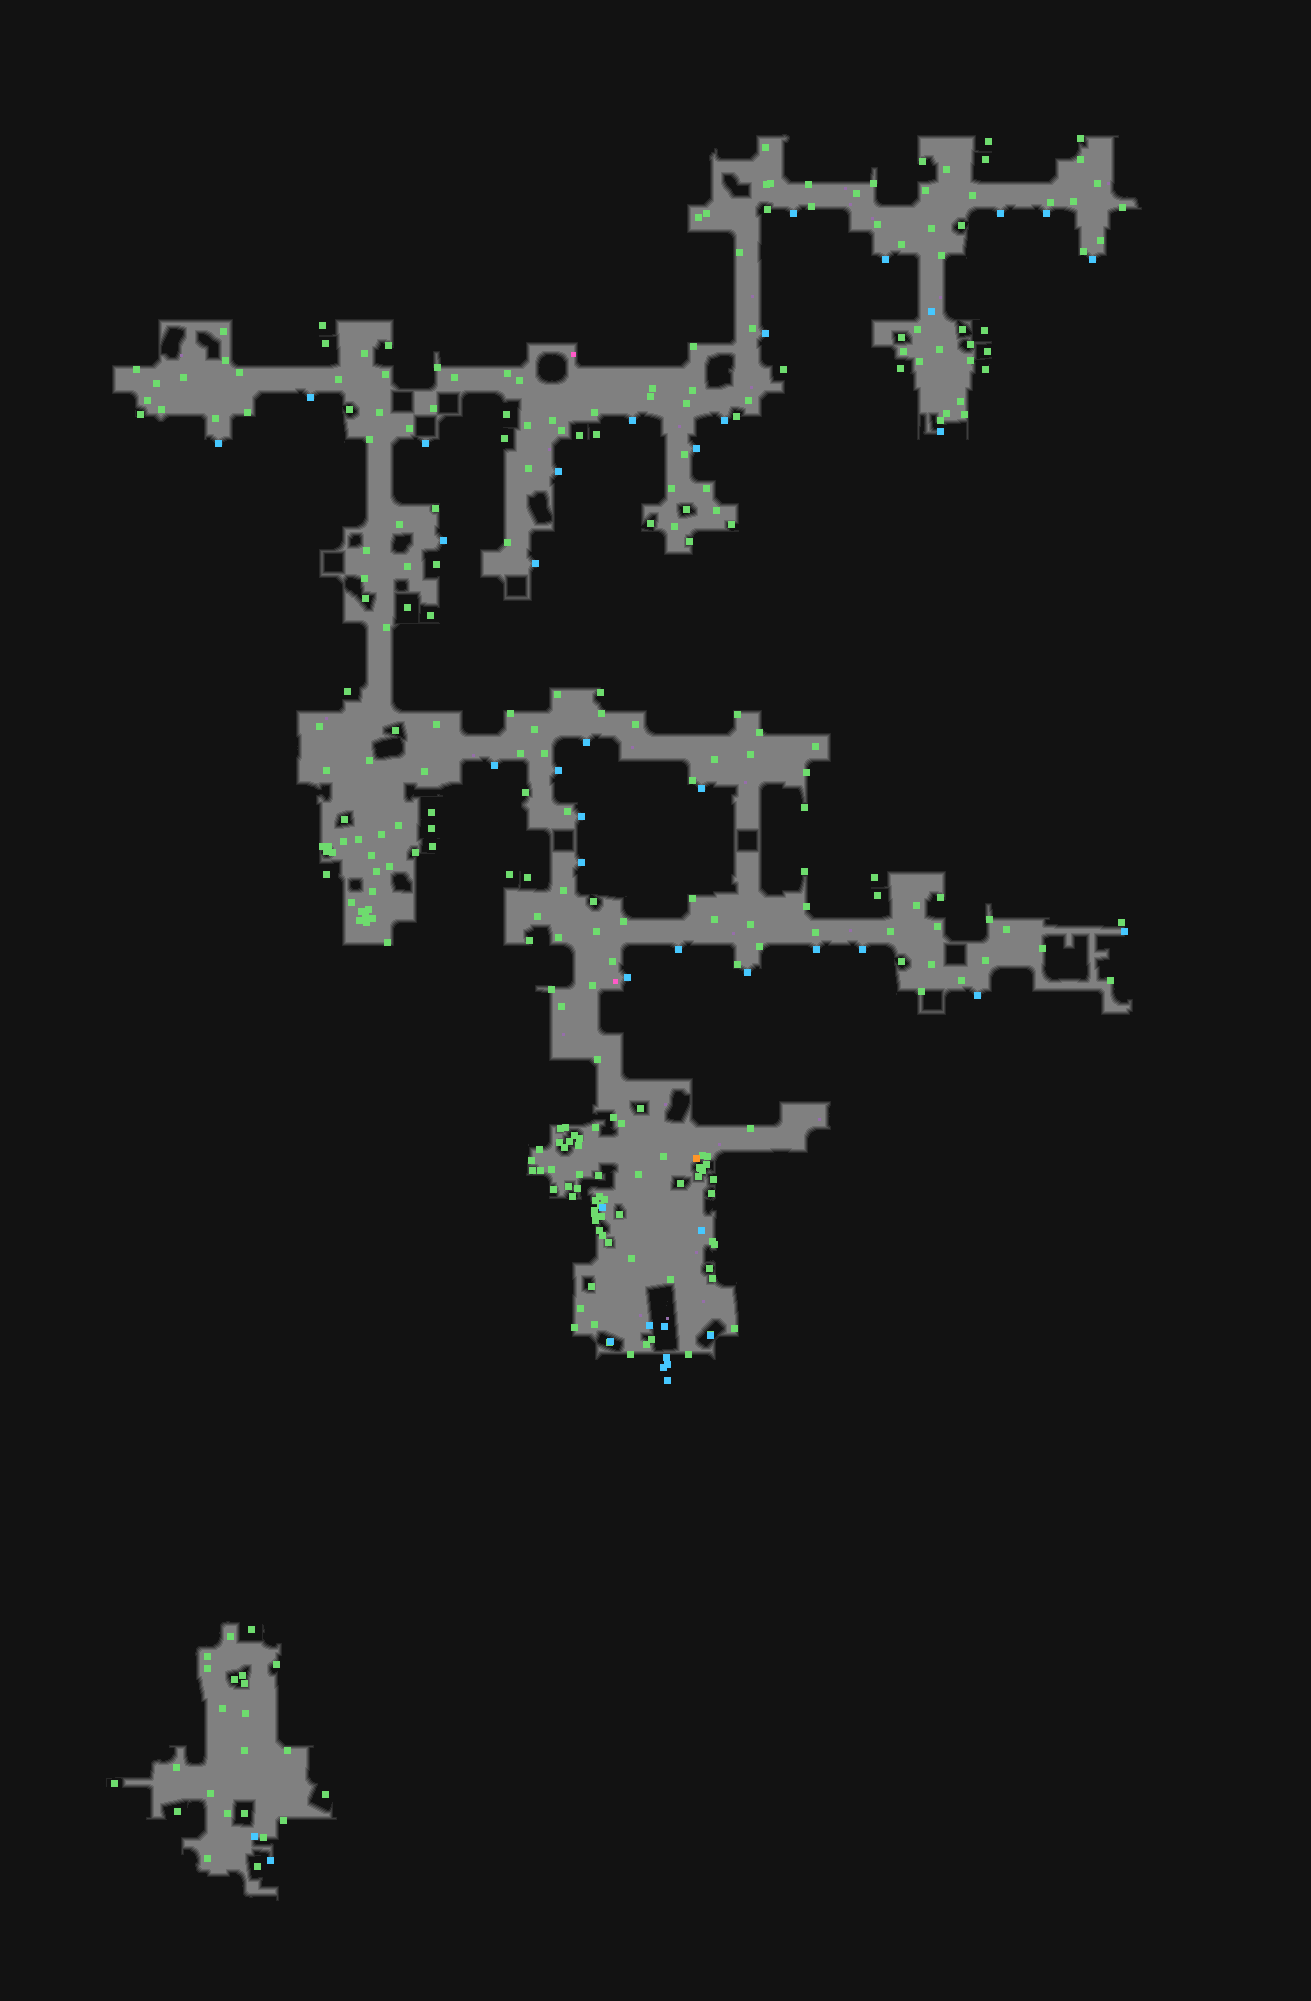

The file beside this chart, header and first rows:
type	X	Y	rotation	z	height_step	origin	src	who
Metadata/Monsters/ChaosElemental/ChaosEl…	793	213	6.283	-0.000	0	tile	mine_thickwall_straight_v01_02_spawner.t…	server
Metadata/Monsters/ChaosElemental/ChaosEl…	1000	213	6.283	-0.000	0	tile	mine_thickwall_straight_v01_02_spawner.t…	server
Metadata/Monsters/ChaosElemental/ChaosEl…	1046	213	0.0000	-0.000	0	tile	mine_thickwall_straight_v01_02_spawner.t…	server
Metadata/Monsters/ChaosElemental/ChaosEl…	885	259	6.283	-0.000	0	tile	mine_thickwall_straight_v01_02_spawner.t…	server
Metadata/Monsters/ChaosElemental/ChaosEl…	1092	259	0.0000	-125	16	tile	mine_thickwall_straight_v01_02_spawner.t…	server
Metadata/Monsters/ChaosElemental/ChaosEl…	765	333	4.712	-0.000	0	tile	mine_thickwall_straight_v01_02_spawner.t…	server
Metadata/Monsters/ChaosElemental/ChaosEl…	310	397	0.0000	-0.000	0	tile	mine_thickwall_straight_v01_02_spawner.t…	server
Metadata/Monsters/ChaosElemental/ChaosEl…	632	420	6.283	-0.000	0	tile	mine_thickwall_straight_v01_02_spawner.t…	server
Metadata/Monsters/ChaosElemental/ChaosEl…	724	420	0.0000	-0.000	0	tile	mine_thickwall_straight_v01_02_spawner.t…	server
Metadata/MiscellaneousObjects/AreaTransi…	940	431	0.0000	-321.6	41	tile	mine_areatransition_v04_01.tdt	server
Metadata/Monsters/ChaosElemental/ChaosEl…	218	443	0.0000	-0.000	0	tile	mine_thickwall_straight_v01_02_spawner.t…	server
Metadata/Monsters/ChaosElemental/ChaosEl…	425	443	0.0000	-0.000	0	tile	mine_thickwall_straight_v01_02_spawner.t…	server
Metadata/Monsters/ChaosElemental/ChaosEl…	696	448	4.712	-125	16	tile	mine_thickwall_straight_v01_02_spawner.t…	server
Metadata/Monsters/ChaosElemental/ChaosEl…	558	471	4.712	-0.000	0	tile	mine_thickwall_straight_v01_02_spawner.t…	server
Metadata/Monsters/ChaosElemental/ChaosEl…	443	540	4.712	-0.000	0	tile	mine_thickwall_straight_v01_02_spawner.t…	server
Metadata/Monsters/ChaosElemental/ChaosEl…	535	563	4.712	-0.000	0	tile	mine_thickwall_straight_v01_02_spawner.t…	server
Metadata/Monsters/ChaosElemental/ChaosEl…	586	742	6.283	-0.000	0	tile	mine_thickwall_straight_v01_02_spawner.t…	server
Metadata/Monsters/ChaosElemental/ChaosEl…	494	765	0.0000	-0.000	0	tile	mine_thickwall_straight_v01_02_spawner.t…	server
Metadata/Monsters/ChaosElemental/ChaosEl…	558	770	4.712	-0.000	0	tile	mine_thickwall_straight_v01_02_spawner.t…	server
Metadata/Monsters/ChaosElemental/ChaosEl…	701	788	0.0000	-0.000	0	tile	mine_thickwall_straight_v01_02_spawner.t…	server
Metadata/Monsters/ChaosElemental/ChaosEl…	581	816	4.712	-0.000	0	tile	mine_thickwall_straight_v01_02_spawner.t…	server
Metadata/Monsters/ChaosElemental/ChaosEl…	581	862	4.712	-0.000	0	tile	mine_thickwall_straight_v01_02_spawner.t…	server
Metadata/MiscellaneousObjects/AreaTransi…	1124	931	4.712	-99.93	12	tile	mine_areatransition_v03_01.tdt	server
Metadata/Monsters/ChaosElemental/ChaosEl…	678	949	6.283	-0.000	0	tile	mine_thickwall_straight_v01_02_spawner.t…	server
Metadata/Monsters/ChaosElemental/ChaosEl…	816	949	6.283	-0.000	0	tile	mine_thickwall_straight_v01_02_spawner.t…	server
Metadata/Monsters/ChaosElemental/ChaosEl…	862	949	0.0000	-0.000	0	tile	mine_thickwall_straight_v01_02_spawner.t…	server
Metadata/Monsters/ChaosElemental/ChaosEl…	627	977	4.712	-0.000	0	tile	mine_thickwall_straight_v01_02_spawner.t…	server
Metadata/Monsters/ChaosElemental/ChaosEl…	747	972	6.283	-125	16	tile	mine_thickwall_straight_v01_02_spawner.t…	server
Metadata/Monsters/ChaosElemental/ChaosEl…	977	995	0.0000	-0.000	0	tile	mine_thickwall_straight_v01_02_spawner.t…	server
Metadata/MiscellaneousObjects/Waypoint	701	1230	6.283	-140.1	17	tile	mountainwaypoint_v01_01.tdt	server
Metadata/Effects/Environment/waypoint/ne…	712	1241	6.283	-125	16	tile	mountainwaypoint_v01_01.tdt	client
Metadata/Terrain/Mountain/Mines/Objects/…	663	1367	0.0000	-80.78	10	tile	mine_beastwall_v01_01.tdt	server
Metadata/QuestObjects/Act4/RaptureTransi…	666	1357	0.0000	-102.1	13	tile	mine_beastwall_v01_01.tdt	server
Metadata/Terrain/Mountain/Mines/Objects/…	667	1364	0.0000	-0.000	0	tile	mine_beastwall_v01_01.tdt	server
Metadata/Terrain/Mountain/Mines/Objects/…	667	1380	0.0000	-0.000	0	tile	mine_beastwall_v01_01.tdt	server
Metadata/MiscellaneousObjects/AreaTransi…	270	1860	4.712	-196.6	25	tile	mine_areatransition_v04_01.tdt	server
Metadata/MiscellaneousObjects/Doodad	960	401	0.5518	-125	16	room	entrance_4.arm	client
Metadata/MiscellaneousObjects/Doodad	964	414	1.569	-125	16	room	entrance_4.arm	client
Metadata/MiscellaneousObjects/Doodad	946	413	6.156	-125	16	room	entrance_4.arm	client
Metadata/MiscellaneousObjects/Doodad	985	369	0.1069	0.000	0	room	entrance_4.arm	client
Metadata/MiscellaneousObjects/Doodad	987	351	4.747	0.000	0	room	entrance_4.arm	client
Metadata/MiscellaneousObjects/Doodad	970	360	2.1	0.000	0	room	entrance_4.arm	client
Metadata/MiscellaneousObjects/Doodad	984	330	0.0000	0.000	0	room	entrance_4.arm	client
Metadata/MiscellaneousObjects/Doodad	900	368	0.0000	0.000	0	room	entrance_4.arm	client
Metadata/MiscellaneousObjects/Doodad	903	351	3.372	0.000	0	room	entrance_4.arm	client
Metadata/MiscellaneousObjects/Doodad	962	329	4.781	0.000	0	room	entrance_4.arm	client
Metadata/MiscellaneousObjects/Doodad	970	344	4.379	0.000	0	room	entrance_4.arm	client
Metadata/MiscellaneousObjects/Doodad	901	337	5.963	0.000	0	room	entrance_4.arm	client
Metadata/Terrain/Mountain/Mines/Objects/…	931	311	0.0000	0.000	0	room	entrance_4.arm	server
Metadata/MiscellaneousObjects/Doodad	939	349	0.0000	0.000	0	room	entrance_4.arm	client
Metadata/MiscellaneousObjects/Doodad	917	329	0.5937	0.000	0	room	entrance_4.arm	client
Metadata/MiscellaneousObjects/Doodad	940	420	0.0000	-125	16	room	entrance_4.arm	client
Metadata/MiscellaneousObjects/Doodad	919	361	0.0000	0.000	0	room	entrance_4.arm	client
Metadata/NPC/Act4/DiallaRapture	649	1325	5.714	0.000	0	room	rapture_1.arm	server
Metadata/QuestObjects/Act4/RaptureDevice	664	1326	3.045	0.000	0	room	rapture_1.arm	server
Metadata/MiscellaneousObjects/Doodad	572	1196	0.0000	125	-16	room	rapture_1.arm	client
Metadata/MiscellaneousObjects/Doodad	577	1188	1.816	125	-16	room	rapture_1.arm	client
Metadata/MiscellaneousObjects/Doodad	568	1186	6.25	125	-16	room	rapture_1.arm	client
Metadata/MiscellaneousObjects/Doodad	599	1196	0.0000	0.000	0	room	rapture_1.arm	client
Metadata/MiscellaneousObjects/Doodad	621	1123	0.0000	0.000	0	room	rapture_1.arm	client
... 270 more rows
